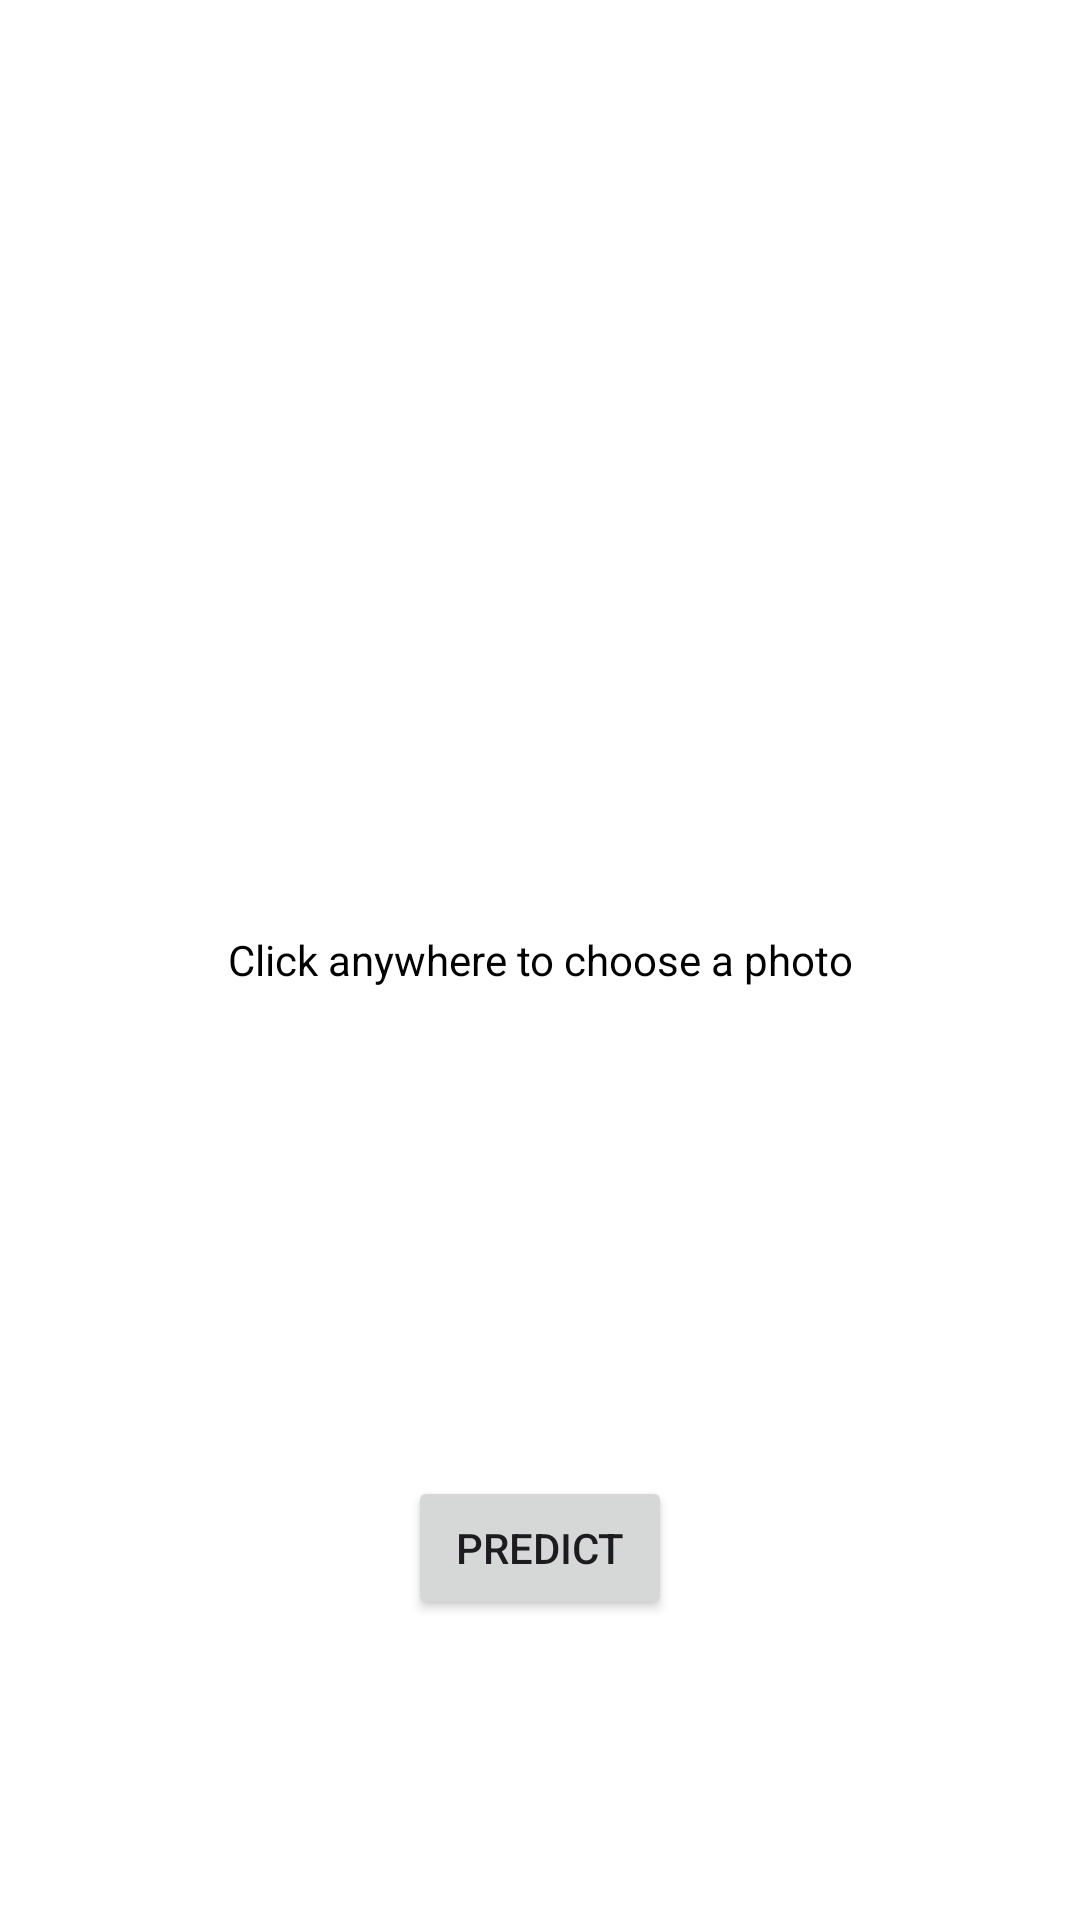

Reconstruct the res/layout file that produces this screen, plus the resources it refers to.
<!-- AndroidManifest.xml: application theme Theme.WeaponDetectionFinalProject -->
<!-- res/layout/activity_weapon_detection.xml -->
<?xml version="1.0" encoding="utf-8"?>
<RelativeLayout xmlns:android="http://schemas.android.com/apk/res/android"
    xmlns:app="http://schemas.android.com/apk/res-auto"
    xmlns:tools="http://schemas.android.com/tools"
    android:id="@+id/main"
    android:layout_width="match_parent"
    android:layout_height="match_parent"
    tools:context=".WeaponDetection">

    <ImageView
        android:id="@+id/imageView"
        android:layout_width="match_parent"
        android:layout_height="match_parent"
        android:background="#FFFFFF"
        android:contentDescription="@string/weapon_image_view"
        android:onClick="onPickImage" />

    <TextView
        android:id="@+id/altText"
        android:layout_width="wrap_content"
        android:layout_height="wrap_content"
        android:layout_alignStart="@+id/imageView"
        android:layout_alignTop="@+id/imageView"
        android:layout_alignEnd="@+id/imageView"
        android:layout_alignBottom="@+id/imageView"
        android:layout_margin="1dp"
        android:gravity="center"
        android:text="@string/altText_image_pick"
        android:textColor="#000000" />

    <Button
        android:layout_width="wrap_content"
        android:layout_height="wrap_content"
        android:text="@string/predict"
        android:layout_centerHorizontal="true"
        android:layout_marginBottom="100dp"
        android:id="@+id/predict"
        android:onClick="predict"
        android:layout_alignParentBottom="true"
        />

</RelativeLayout>
<!-- resources referenced by this layout -->
<resources>
  <string name="altText_image_pick">Click anywhere to choose a photo</string>
  <string name="predict">predict</string>
  <string name="weapon_image_view">Weapon Image View</string>
  <style name="Theme.WeaponDetectionFinalProject" parent="Base.Theme.WeaponDetectionFinalProject" />
  <style name="Base.Theme.WeaponDetectionFinalProject" parent="Theme.Material3.DayNight.NoActionBar">
          
          
      </style>
</resources>
